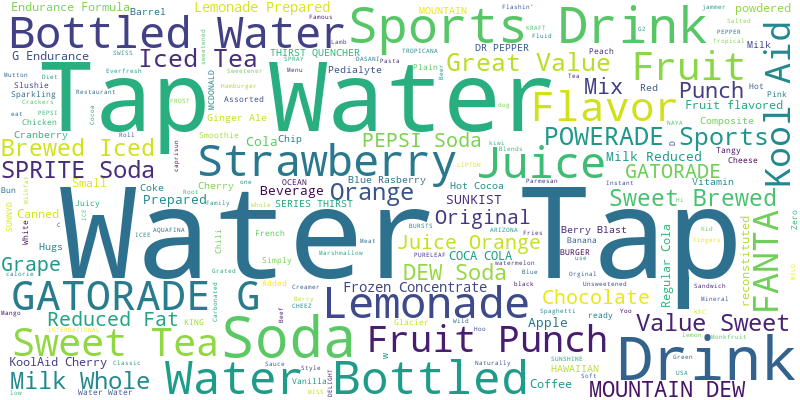

Source data for this figure (header and first rows):
, SID, DayName, NewDayName, DayNumber, MealName, MealName_A, ID, Group4, Group3, Group2, Group1, FoodName, ServingAmountValue, UnitName, GramWeightValue, Kilocalorieskcal, Proteing, Carbohydrateg, FatTotalg, Alcoholg, Cholesterolmg, SaturatedFatg, MonounsaturatedFatg
0, 1102, 1.25.19, 01.25.19, 1, Drink, 5.0, KR, , , , BVU0500, Water, Tap, 8.5, fluid ounce(s), 251.1, 0.000, 0.000, 0.000, 0.000, 0.000, 0.000, 0.000, 0.000
1, 1103, 1.25.19, 01.25.19, 1, Drink, 5.0, KR, , , , BVU0500, Water, Tap, 0.25, cup(s), 59.08, 0.000, 0.000, 0.000, 0.000, 0.000, 0.000, 0.000, 0.000
2, 1112, 1.25.19, 01.25.19, 1, Drink, 5.0, KR, , , , BVU0500, NAYA Water, Bottled, 85, fluid ounce(s), 2514, 0.000, 0.000, 0.000, 0.000, 0.000, , , 
3, 1109, 1.26.19, 01.26.19, 2, Drink, 5.0, KR, , , , BVU0500, Water, Bottled, 32, fluid ounce(s), 945.3, 0.000, 0.000, 0.000, 0.000, 0.000, 0.000, 0.000, 0.000
4, 1110, 1.26.19, 01.26.19, 2, Drink, 5.0, KR, , , , BVU0500, Water, Tap, 8, fluid ounce(s), 236.3, 0.000, 0.000, 0.000, 0.000, 0.000, 0.000, 0.000, 0.000
5, 1112, 1.26.19, 01.26.19, 2, Drink, 5.0, KR, , , , BVU0500, Water, Bottled, 8.45, fluid ounce(s), 249.6, 0.000, 0.000, 0.000, 0.000, 0.000, 0.000, 0.000, 0.000
6, 1108, 1.27.19, 01.27.19, 3, Drink, 5.0, KR, , , , BVU0500, Water, Bottled, 8, fluid ounce(s), 236.3, 0.000, 0.000, 0.000, 0.000, 0.000, 0.000, 0.000, 0.000
7, 1108, 1.27.19, 01.27.19, 3, Drink, 5.0, KR, , , , BVS0300, Lemonade, 16, ounce(s), 453.6, 99.79, , , 0.000, 0.000, 0.000, 0.000, 0.000
8, 1112, 1.27.19, 01.27.19, 3, Drink, 5.0, KR, , , , BVU0500, Water, Bottled, 8.45, fluid ounce(s), 249.6, 0.000, 0.000, 0.000, 0.000, 0.000, 0.000, 0.000, 0.000
9, 1102, 1.28.19, 01.28.19, 4, Drink, 5.0, KR, , , , BVU0500, Water, Tap, 4, fluid ounce(s), 118.2, 0.000, 0.000, 0.000, 0.000, 0.000, 0.000, 0.000, 0.000
10, 1103, 1.28.19, 01.28.19, 4, Drink, 5.0, KR, , , , BVU0500, Water, Tap, 24, fluid ounce(s), 709, 0.000, 0.000, 0.000, 0.000, 0.000, 0.000, 0.000, 0.000
11, 1110, 1.28.19, 01.28.19, 4, Drink, 5.0, KR, , , , BVU0500, Water, Bottled, 28, fluid ounce(s), 827.1, 0.000, 0.000, 0.000, 0.000, 0.000, 0.000, 0.000, 0.000
12, 1112, 1.28.19, 01.28.19, 4, Drink, 5.0, KR, , , , BVU0500, Water, Tap, 8, fluid ounce(s), 236.3, 0.000, 0.000, 0.000, 0.000, 0.000, 0.000, 0.000, 0.000
13, 1112, 1.28.19, 01.28.19, 4, Drink, 5.0, KR, , , , BVU0500, Water, Tap, 24.9, fluid ounce(s), 735.5, 0.000, 0.000, 0.000, 0.000, 0.000, 0.000, 0.000, 0.000
14, 1108, 1.30.19, 01.30.19, 6, Drink, 5.0, KR, , , , BVU0500, Water, Bottled, 8, fluid ounce(s), 236.3, 0.000, 0.000, 0.000, 0.000, 0.000, 0.000, 0.000, 0.000
15, 1112, 1.30.19, 01.30.19, 6, Drink, 5.0, KR, , , , BVU0500, Water, Tap, 8, fluid ounce(s), 236.3, 0.000, 0.000, 0.000, 0.000, 0.000, 0.000, 0.000, 0.000
16, 1102, 1.31.19, 01.31.19, 7, Drink, 5.0, KR, , , , BVU0500, Water, Tap, 5, cup(s), 1182, 0.000, 0.000, 0.000, 0.000, 0.000, 0.000, 0.000, 0.000
17, 1108, 1.31.19, 01.31.19, 7, Drink, 5.0, KR, , , , DOT0200, Pink Lemonade Slushie 17, 8, fluid ounce(s), 227, 120, , 29, , , , , 
18, 1108, 1.31.19, 01.31.19, 7, Drink, 5.0, KR, , , , BVU0500, Water, Bottled, 8.45, fluid ounce(s), 249.6, 0.000, 0.000, 0.000, 0.000, 0.000, 0.000, 0.000, 0.000
19, 1203, 2.1.19, 02.1.19, 1, Drink, 5.0, KR, , , , BVU0500, Water, Tap, 6, cup(s), 1418, 0.000, 0.000, 0.000, 0.000, 0.000, 0.000, 0.000, 0.000
20, 1211, 2.2.19, 02.2.19, 2, Drink, 5.0, KR, , , , BVU0500, Water, Tap, 32, fluid ounce(s), 945.3, 0.000, 0.000, 0.000, 0.000, 0.000, 0.000, 0.000, 0.000
21, 1211, 2.2.19, 02.2.19, 2, Drink, 5.0, KR, , , , BVA0300, SUNNYD Beverage, Tangy Original, 8, fluid ounce(s), 240, 90, 0.000, 22, 0.000, 0.000, 0.000, 0.000, 0.000
22, 1305, 2.22.19, 02.22.19, 1, Drink, 5.0, KR, , , , BVA0300, Cranberry Juice, 3, ounce(s), 85.05, 51.88, , , 0.000, 0.000, 0.000, 0.000, 0.000
23, 1305, 2.22.19, 02.22.19, 1, Drink, 5.0, KR, , , , BVA0300, Mango Juice, Canned, 3, ounce(s), 85.05, 33.17, 0.085, , 0.170, , 0.000, , 0.085
24, 1307, 2.22.19, 02.22.19, 1, Drink, 5.0, KR, , , , BVU0500, Water, Tap, 8, fluid ounce(s), 236.3, 0.000, 0.000, 0.000, 0.000, 0.000, 0.000, 0.000, 0.000
25, 1307, 2.22.19, 02.22.19, 1, Drink, 5.0, KR, , , , BVA0300, Cranberry Juice, 11, ounce(s), 311.9, 190.2, , , 0.000, 0.000, 0.000, 0.000, 0.000
26, 1307, 2.22.19, 02.22.19, 1, Drink, 5.0, KR, , , , BVU0500, DASANI Water, Bottled, 8, fluid ounce(s), 240, 0.000, 0.000, 0.000, 0.000, 0.000, 0.000, 0.000, 0.000
27, 1309, 2.22.19, 02.22.19, 1, Drink, 5.0, KR, , , , BVU0500, Water, Tap, 8, fluid ounce(s), 236.3, 0.000, 0.000, 0.000, 0.000, 0.000, 0.000, 0.000, 0.000
28, 1321, 2.22.19, 02.22.19, 1, Drink, 5.0, KR, , , , DMF0100, Milk, Whole 3.3%, 16, fluid ounce(s), 488, 297.7, 15.37, 23.42, 15.86, 0.000, 48.8, 9.101, 3.963
29, 1321, 2.22.19, 02.22.19, 1, Drink, 5.0, KR, , , , DML0400, Hot Cocoa, Mix, 6, teaspoon(s), 56.7, 225.7, 3.782, 47.48, 2.268, 0.000, 0.000, 1.348, 0.751
30, 1305, 2.23.19, 02.23.19, 2, Drink, 5.0, KR, , , , BVA0400, PEPSI Soda, Wild Cherry Cola, 15, fluid ounce(s), 465, 195, 0.000, 48.12, 1.163, 0.000, 0.000, 0.000, 0.000
31, 1306, 2.23.19, 02.23.19, 2, Drink, 5.0, KR, , , , BVS0500, Beverages, tea, black, lemon, sweetened,…, 12, ounce(s), 340.2, 153.1, 0.000, 36.74, 0.748, 0.000, 0.000, 0.000, 0.000
32, 1320, 2.23.19, 02.23.19, 2, Drink, 5.0, KR, , , , BVU0500, Water, Tap, 0.333, cup(s), 78.69, 0.000, 0.000, 0.000, 0.000, 0.000, 0.000, 0.000, 0.000
33, 1321, 2.23.19, 02.23.19, 2, Drink, 5.0, KR, , , , DML0400, Hot Cocoa, Mix, 6, teaspoon(s), 56.7, 225.7, 3.782, 47.48, 2.268, 0.000, 0.000, 1.348, 0.751
34, 1321, 2.23.19, 02.23.19, 2, Drink, 5.0, KR, , , , DMF0100, Milk, Whole 3.3%, 16, fluid ounce(s), 488, 297.7, 15.37, 23.42, 15.86, 0.000, 48.8, 9.101, 3.963
35, 1322, 2.23.19, 02.23.19, 2, Drink, 5.0, KR, , , , BVA0600, GATORADE G Endurance Formula Drink, All …, 12, fluid ounce(s), 355, 80, 0.000, 21, 0.000, 0.000, 0.000, 0.000, 0.000
36, 1322, 2.23.19, 02.23.19, 2, Drink, 5.0, KR, , , , BVA0600, GATORADE G Endurance Formula Drink, All …, 12, fluid ounce(s), 355, 80, 0.000, 21, 0.000, 0.000, 0.000, 0.000, 0.000
37, 1313, 2.23.19, 02.23.19, 2, Drink, 5.0, KR, , , , BVA0400, Soda, Cola, 20, fluid ounce(s), 614, 227.2, 0.430, 58.7, 0.123, 0.000, 0.000, 0.000, 0.000
38, 1305, 2.24.19, 02.24.19, 3, Drink, 5.0, KR, , , , BVA0300, OCEAN SPRAY Juice Drink, White Cranberry…, 8, fluid ounce(s), 236.3, 100, 0.000, 27, 0.000, 0.000, 0.000, 0.000, 0.000
39, 1310, 2.24.19, 02.24.19, 3, Drink, 5.0, KR, , , , BVU0500, Water, Tap, 12, fluid ounce(s), 354.5, 0.000, 0.000, 0.000, 0.000, 0.000, 0.000, 0.000, 0.000
40, 1319, 2.24.19, 02.24.19, 3, Drink, 5.0, KR, , , , BVA0400, MOUNTAIN DEW Soda, 12, fluid ounce(s), 372, 182, 0.000, 47.7, 0.000, 0.000, 0.000, 0.000, 0.000
41, 1320, 2.24.19, 02.24.19, 3, Drink, 5.0, KR, , , , BVU0500, Water, Tap, 0.333, fluid ounce(s), 9.837, 0.000, 0.000, 0.000, 0.000, 0.000, 0.000, 0.000, 0.000
42, 1313, 2.24.19, 02.24.19, 3, Drink, 5.0, KR, , , , BVA0400, Soda, Cola, 12, fluid ounce(s), 368.4, 136.3, 0.258, 35.22, 0.074, 0.000, 0.000, 0.000, 0.000
43, 1303, 2.25.19, 02.25.19, 4, Drink, 5.0, KR, , , , BVA0600, Composite-Lemonade/Punch/Fruit Drink (Ko…, 16, fluid ounce(s), 496, 216, 0.248, 55.6, 0.076, 0.000, 0.000, 0.024, 0.014
44, 1307, 2.25.19, 02.25.19, 4, Drink, 5.0, KR, , , , BVU0500, Water, Tap, 8, fluid ounce(s), 236.3, 0.000, 0.000, 0.000, 0.000, 0.000, 0.000, 0.000, 0.000
45, 1319, 2.25.19, 02.25.19, 4, Drink, 5.0, KR, , , , BVU0500, Water, Tap, 8, fluid ounce(s), 236.3, 0.000, 0.000, 0.000, 0.000, 0.000, 0.000, 0.000, 0.000
46, 1301, 2.26.19, 02.26.19, 5, Drink, 5.0, KR, , , , BVU0500, Water, Tap, 6, fluid ounce(s), 177.2, 0.000, 0.000, 0.000, 0.000, 0.000, 0.000, 0.000, 0.000
47, 1307, 2.26.19, 02.26.19, 5, Drink, 5.0, KR, , , , BVA0300, SUNNYD Beverage, Tangy Original, 8, fluid ounce(s), 240, 90, 0.000, 22, 0.000, 0.000, 0.000, 0.000, 0.000
48, 1308, 2.26.19, 02.26.19, 5, Drink, 5.0, KR, , , , BVU0500, Water, Tap, 6, fluid ounce(s), 177.2, 0.000, 0.000, 0.000, 0.000, 0.000, 0.000, 0.000, 0.000
49, 1310, 2.26.19, 02.26.19, 5, Drink, 5.0, KR, , , , BVU0500, Water, Tap, 8, fluid ounce(s), 236.3, 0.000, 0.000, 0.000, 0.000, 0.000, 0.000, 0.000, 0.000
50, 1319, 2.26.19, 02.26.19, 5, Drink, 5.0, KR, , , , BVU0500, Water, Tap, 8, fluid ounce(s), 236.3, 0.000, 0.000, 0.000, 0.000, 0.000, 0.000, 0.000, 0.000
51, 1320, 2.26.19, 02.26.19, 5, Drink, 5.0, KR, , , , BVU0500, Water, Tap, 2, fluid ounce(s), 59.08, 0.000, 0.000, 0.000, 0.000, 0.000, 0.000, 0.000, 0.000
52, 1322, 2.26.19, 02.26.19, 5, Drink, 5.0, KR, , , , BVA0600, POWERADE Sports Drink, Fruit Punch, 24, fluid ounce(s), 720, 160, 0.000, 44, 0.000, 0.000, 0.000, 0.000, 0.000
53, 1303, 2.27.19, 02.27.19, 6, Drink, 5.0, KR, , , , BVA0300, Hugs Fruit Barrel, 1, item(s), 250, 10, , 2.000, , , , , 
54, 1307, 2.27.19, 02.27.19, 6, Drink, 5.0, KR, , , , BVA0400, Soda, Ginger Ale, 0.75, cup(s), 183, 62.22, 0.000, 16.03, 0.000, 0.000, 0.000, 0.000, 0.000
55, 1310, 2.27.19, 02.27.19, 6, Drink, 5.0, KR, , , , BVU0500, Water, Tap, 8, fluid ounce(s), 236.3, 0.000, 0.000, 0.000, 0.000, 0.000, 0.000, 0.000, 0.000
56, 1303, 2.28.19, 02.28.19, 6, Drink, 5.0, KR, , , , BVA0300, Hugs Fruit Barrel, 2, item(s), 500, 20, , 4.000, , , , , 
57, 1307, 2.28.19, 02.28.19, 6, Drink, 5.0, KR, , , , BVA0400, Soda, Ginger Ale, 8, fluid ounce(s), 244, 82.96, 0.000, 21.37, 0.000, 0.000, 0.000, 0.000, 0.000
58, 1310, 2.28.19, 02.28.19, 6, Drink, 5.0, KR, , , , BVU0500, Water, Tap, 10, item(s), 320, 0.000, 0.000, 0.000, 0.000, 0.000, 0.000, 0.000, 0.000
59, 1321, 2.28.19, 02.28.19, 6, Drink, 5.0, KR, , , , DMF0100, Milk, Whole 3.3%, 10, fluid ounce(s), 305, 186.1, 9.608, 14.64, 9.912, 0.000, 30.5, 5.688, 2.477
... 372 more rows
